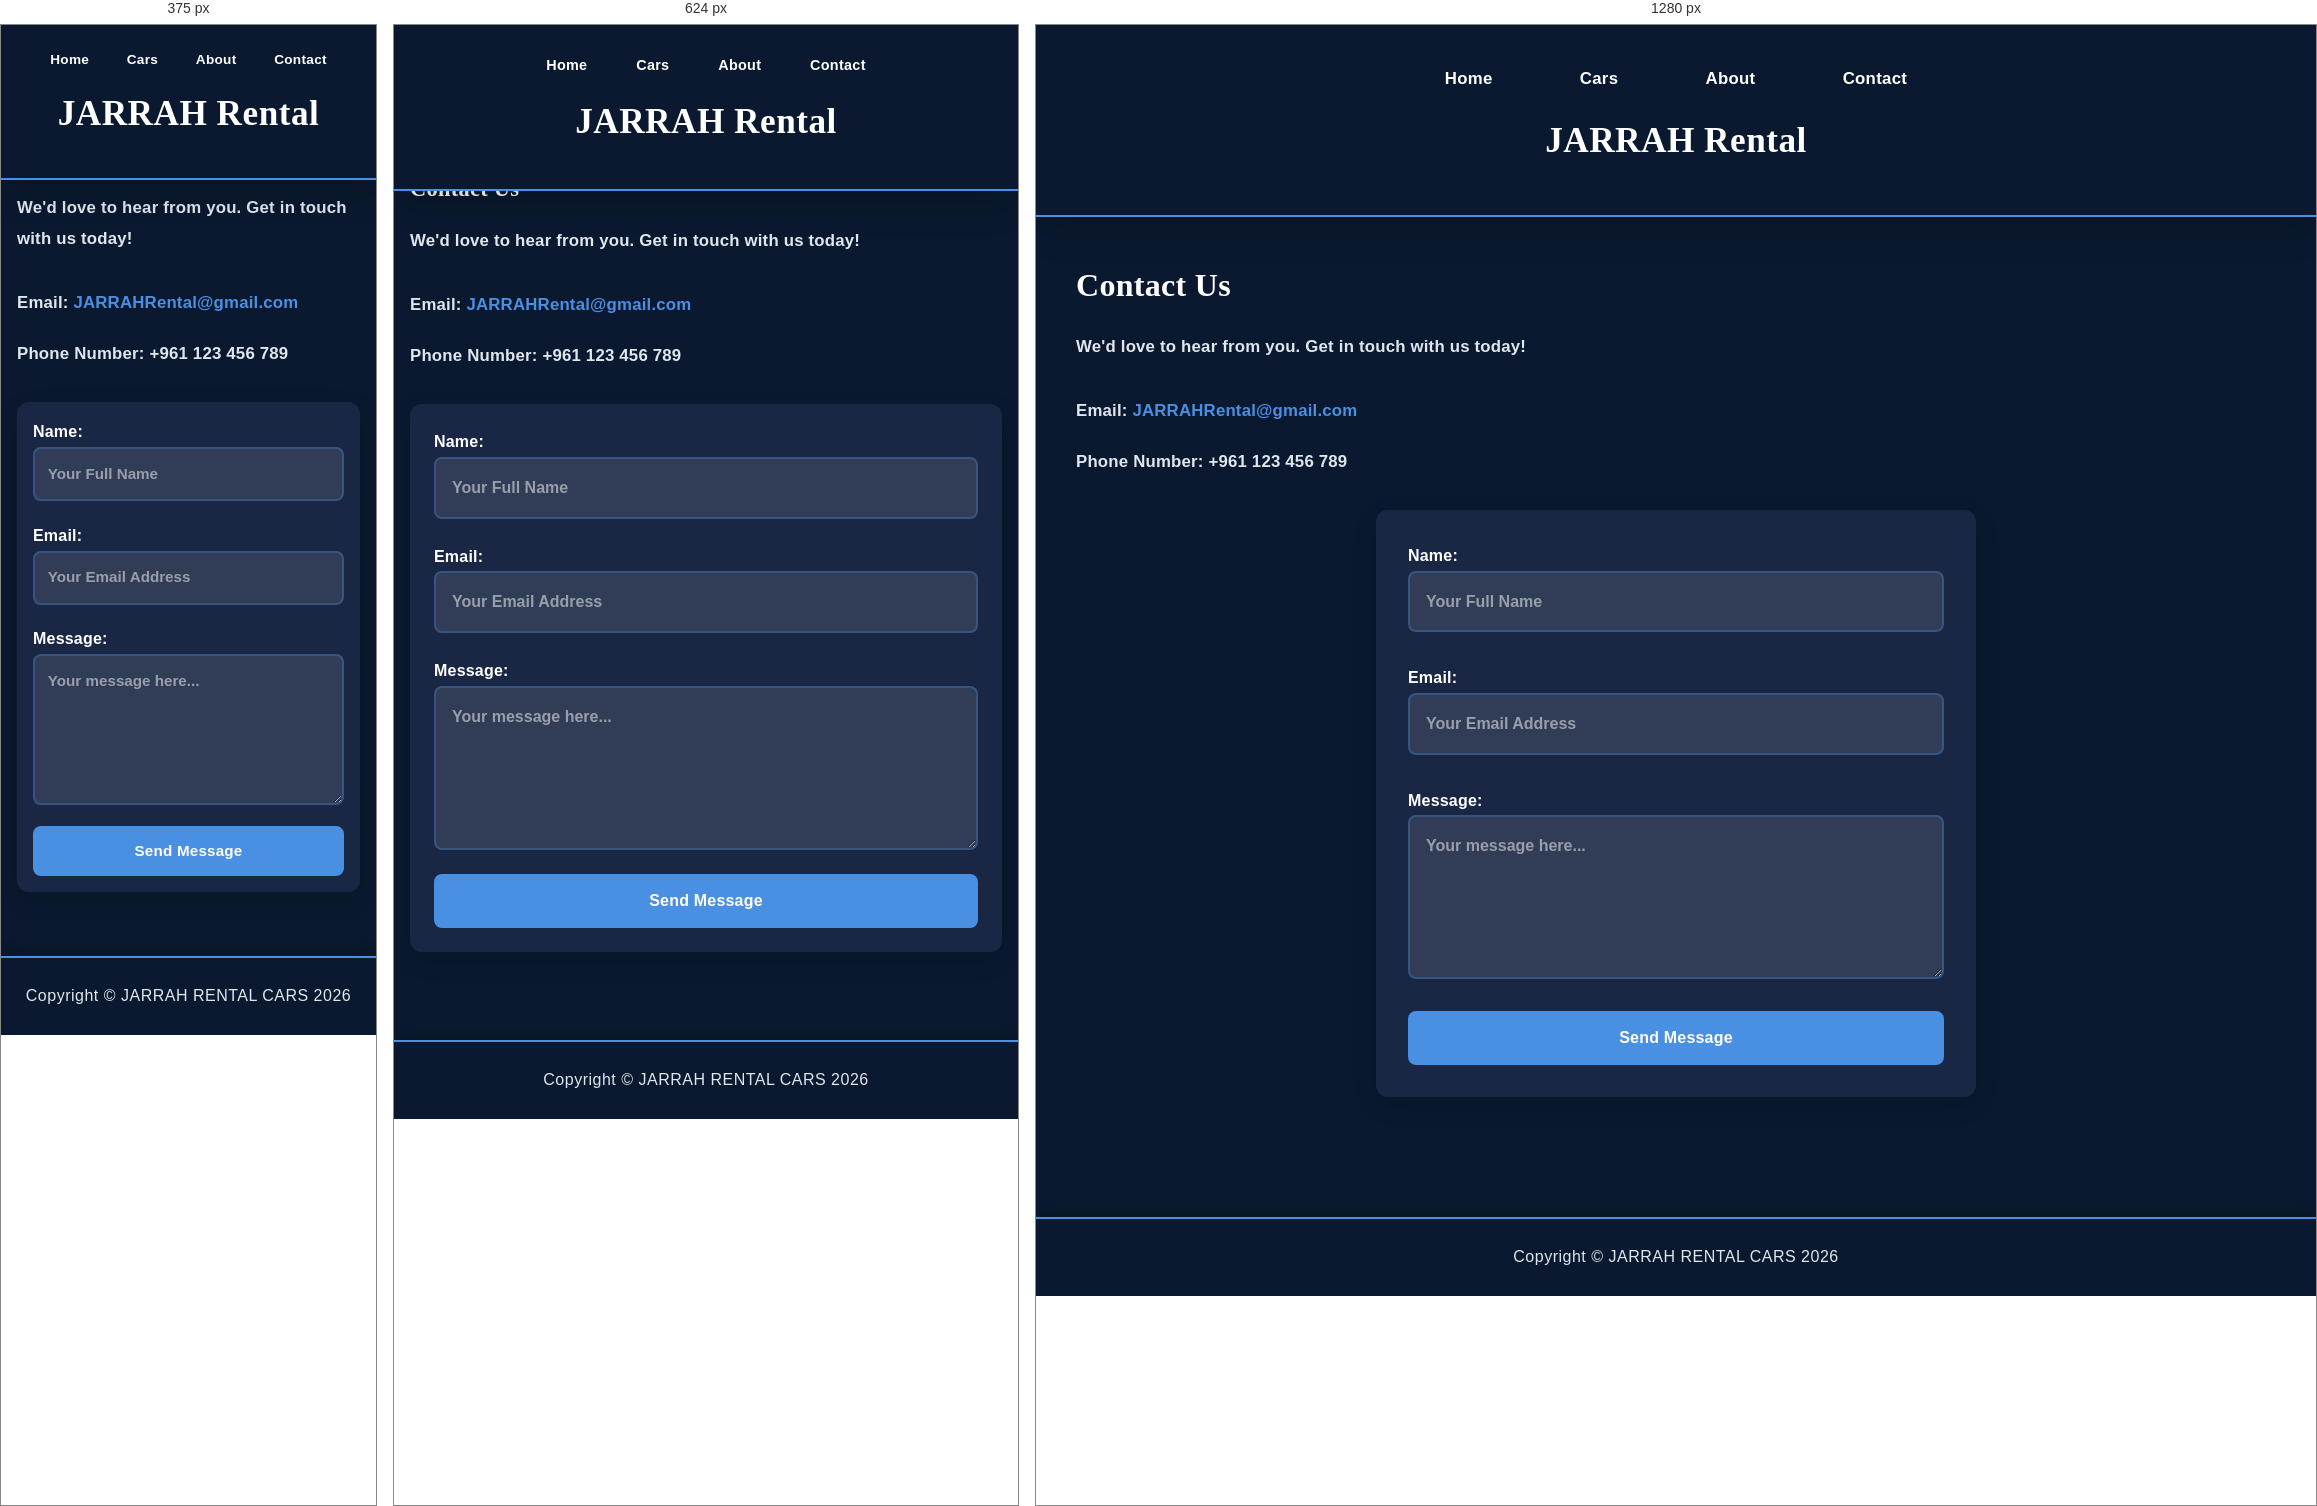
Rendered at 375 px, 624 px and 1280 px, left to right.

<!-- file: contact 4.html -->
<!DOCTYPE html>
<html lang="en">
<head>
  <meta charset="UTF-8">
  <meta name="viewport" content="width=device-width, initial-scale=1">
  <title>JARRAH Rental - Contact</title>
  <link rel="stylesheet" href="car.css">
</head>
<body>
  <header>
    <nav>
      <ul>
        <li><a href ="home 1.html">Home</a></li>
        <li><a href="car 2.html">Cars</a></li>
        <li><a href="aboutpage 3.html">About</a></li>
        <li><a href="contact 4.html">Contact</a></li>
      </ul>
    </nav>
    <h1>JARRAH Rental</h1>
  </header>
  <main>
    <h2>Contact Us</h2>
    <p>We'd love to hear from you. Get in touch with us today!</p>
    <div style="margin: 2rem 0;">
      <p><strong>Email:</strong> <a href="mailto:JARRAHRental@gmail.com">JARRAHRental@gmail.com</a></p>
      <p><strong>Phone Number:</strong> +961 123 456 789</p>
    </div>
    <form>
      <label>
        Name:
        <input type="text" name="name" required placeholder="Your Full Name">
      </label>
      <label>
        Email:
        <input type="email" name="email" required placeholder="Your Email Address">
      </label>
      <label>
        Message:
        <textarea name="message" rows="5" required placeholder="Your message here..."></textarea>
      </label>
      <button type="submit">Send Message</button>
    </form>
  </main>
  <footer><p>Copyright &copy; JARRAH RENTAL CARS 2026</p></footer>
</body>
</html>


/* @media block from car.css */
@media (max-width: 768px) {
  header {
    padding: 1rem 1rem;
    position: fixed;
    top: 0;
    left: 0;
    right: 0;
    width: 100%;
    z-index: 1000;
  }

  main {
    padding: 1.5rem 1rem;
    margin-top: 120px;
  }

  h1 {
    font-size: 1.8rem;
  }

  h2 {
    font-size: 1.4rem;
  }

  nav ul {
    flex-direction: row;
    gap: 0.8rem;
    flex-wrap: wrap;
  }

  nav a {
    padding: 0.6rem 1rem;
    font-size: 0.9rem;
  }

  .home {
    padding: 2.5rem 1rem;
    min-height: 350px;
  }

  .home h2 {
    font-size: 1.6rem;
  }

  .features.container {
    grid-template-columns: 1fr;
    gap: 1.5rem;
  }

  .search-controls {
    flex-direction: column;
    gap: 0.8rem;
    padding: 1rem;
  }

  #searchInput, #filterBrand, #filterCategory, #filterButton {
    width: 100%;
  }

  .cars-grid {
    grid-template-columns: 1fr;
    gap: 1.5rem;
  }

  .car-card img {
    height: 200px;
  }

  form {
    padding: 1.5rem;
    gap: 1rem;
  }

  footer {
    padding: 1.5rem;
    margin-top: 2rem;
  }
}

/* @media block from car.css */
@media (max-width: 480px) {
  header {
    padding: 0.8rem 0.8rem;
    position: fixed;
    top: 0;
    left: 0;
    right: 0;
    width: 100%;
    z-index: 1000;
  }

  body {
    margin: 0;
  }

  main {
    padding: 1rem;
    margin-top: 100px;
  }

  h1 {
    font-size: 1.4rem;
    margin-bottom: 0.6rem;
  }

  h2 {
    font-size: 1.2rem;
  }

  h3 {
    font-size: 1.1rem;
  }

  nav ul {
    gap: 0.5rem;
    flex-direction: row;
    flex-wrap: wrap;
  }

  nav a {
    padding: 0.5rem 0.8rem;
    font-size: 0.85rem;
  }

  .home {
    padding: 2rem 1rem;
    min-height: 300px;
  }

  .home h2 {
    font-size: 1.4rem;
  }

  .home .btn {
    padding: 0.8rem 1.5rem;
    font-size: 0.95rem;
  }

  .features.container {
    grid-template-columns: 1fr;
    gap: 1rem;
  }

  .feature-item {
    padding: 1.2rem;
  }

  .feature-item h3 {
    font-size: 1rem;
  }

  .search-controls {
    flex-direction: column;
    gap: 0.8rem;
    padding: 0.8rem;
  }

  #searchInput, #filterBrand, #filterCategory, #filterButton {
    width: 100%;
    padding: 0.8rem;
    font-size: 0.95rem;
  }

  .cars-grid {
    grid-template-columns: 1fr;
    gap: 1rem;
  }

  .car-card {
    border-radius: 8px;
  }

  .car-card img {
    height: 160px;
  }

  .car-card h3 {
    font-size: 1.1rem;
  }

  .car-card p {
    font-size: 0.9rem;
  }

  .car-card .btn {
    width: 90%;
    padding: 0.8rem 1rem;
    font-size: 0.9rem;
  }

  form {
    padding: 1rem;
    gap: 0.8rem;
    max-width: 100%;
    margin: 1rem auto;
  }

  form input, form textarea {
    padding: 0.8rem;
    font-size: 0.95rem;
  }

  form button, .print {
    padding: 0.9rem 1.5rem;
    font-size: 0.95rem;
  }

  footer {
    padding: 1rem;
    font-size: 0.9rem;
    margin-top: 2rem;
  }
}